Run: headless pygame with SDL's dummy video driver; simulated clock (each Clock.tick advances the game by its frame time, no real sleeping); random seed 0; keys injected as events and as key.get_pressed() state; mouse plan: one left click at the window centre at the start of phase 2, then a move to the lower-right quarter at the start of phase 3.
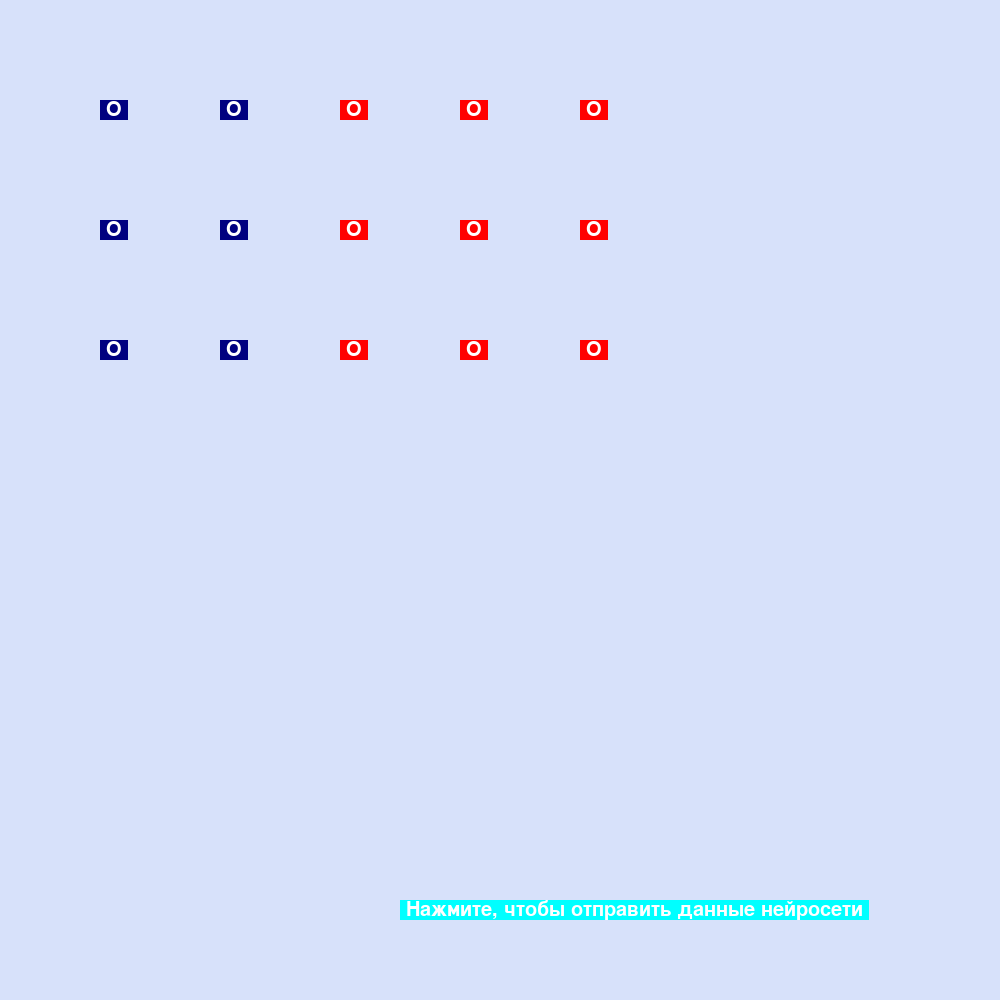
Frame 1 of 4 · flips 1–60 · no input
Frame 2 of 4 · flips 61–180 · clicked the window centre · tapped SPACE, RETURN · held RIGHT (→), D · screen unchanged from frame 1, image omitted
Frame 3 of 4 · flips 181–300 · moved the mouse to the lower-right quarter · held DOWN (↓), S · screen unchanged from frame 2, image omitted
Frame 4 of 4 · flips 301–420 · held LEFT (←), A, UP (↑), W · screen unchanged from frame 3, image omitted

The pygame program that drew these frames:

import pygame

pygame.init()
screen = pygame.display.set_mode((1000, 1000))

pygame.display.flip()
clock = pygame.time.Clock()
font = pygame.font.SysFont("Arial", 20)

nmbrs = "0123456789"

class Button:
    def __init__(self, text, pos, font, number, bg="black", feedback=""):
        self.x, self.y = pos
        self.number = number
        self.t = text
        if number == -1:
            self.visible = False
        else:
            self.visible = True
        self.font = pygame.font.SysFont("Arial", font)
        if feedback == "":
            self.feedback = "text"
        else:
            self.feedback = feedback
        self.change_text(text, bg)

    def change_text(self, text, bg="black"):
        self.text = self.font.render(text, 1, pygame.Color("White"))
        self.size = self.text.get_size()
        self.surface = pygame.Surface(self.size)
        self.surface.fill(bg)
        self.surface.blit(self.text, (0, 0))
        self.rect = pygame.Rect(self.x, self.y, self.size[0], self.size[1])

    def show(self):
        if self.visible:
            screen.blit(self.surface, (self.x, self.y))

    def click(self, event):
        x, y = pygame.mouse.get_pos()
        if event.type == pygame.MOUSEBUTTONDOWN and self.visible:
            if pygame.mouse.get_pressed()[0]:
                if self.rect.collidepoint(x, y) and self.feedback == "Creation btn":
                    for btn in btns:
                        if btn.feedback[len(btn.feedback) - 1] in nmbrs:
                            if self.number == int(btn.feedback[len(btn.feedback) - 1]):
                                btn.visible = True
                if self.rect.collidepoint(x, y) and self.feedback[:len(self.feedback)-1] == "Making btn":
                    for btn in btns:
                        if btn.number == int(self.feedback[len(self.feedback)-1]):
                            btn.change_text(self.t, "navy")
                            btn.t = self.t
                            for btn1 in btns:
                                if btn1.feedback[len(btn1.feedback) - 1] in nmbrs:
                                    if int(self.feedback[len(self.feedback) - 1]) == int(btn1.feedback[len(btn1.feedback) - 1]):
                                        btn1.visible = False
                if self.rect.collidepoint(x, y) and self.feedback == "End btn":
                    res = [[0, 0], [0, 0], [0, 0]]
                    for btn in btns:
                        if btn.number<6 and btn.number>-1:
                            res[btn.number%3][int(btn.number/3)] = btn.t
                    print(res)

def mainloop():

    while True:
        screen.fill((215, 225, 250))
        for event in pygame.event.get():
            if event.type == pygame.QUIT:
                pygame.quit()
            for btn in btns:
                btn.click(event)
        for btn in btns:
            btn.show()
        clock.tick(30)

        pygame.display.update()


ix = 100
iy = 100
btns = []
for i in range(2):
    for j in range(3):
        button1 = Button(
            " O ",
            (ix+i*120, iy+j*120),
            font=30,
            number=j+3*i,
            bg="navy",
            feedback="Creation btn")
        btn1 = Button(
            " a ",
            (ix+i*120+30, iy+j*120),
            font=30,
            number=-1,
            bg="green",
            feedback="Making btn" + str(j+3*i))

        btn2 = Button(
            " d ",
            (ix+i*120+30, iy+j*120+30),
            font=30,
            number=-1,
            bg="green",
            feedback="Making btn" + str(j+3*i))

        btn3 = Button(
            " g ",
            (ix+i*120+30, iy+j*120+60),
            font=30,
            number = -1,
            bg="green",
            feedback="Making btn" + str(j+3*i))
        btns.append(button1)
        btns.append(btn1)
        btns.append(btn2)
        btns.append(btn3)
ix += 120*2
for i in range(3):
    for j in range(3):
        b1 = Button(
            " O ",
            (ix + i * 120, iy + j * 120),
            font=30,
            number=j + 3 * i+6,
            bg="red",
            feedback="")
        btns.append(b1)

endbut = Button(
            " Нажмите, чтобы отправить данные нейросети ",
            (400, 900),
            font=30,
            number=-2,
            bg="cyan",
            feedback="End btn")
btns.append(endbut)
mainloop()
